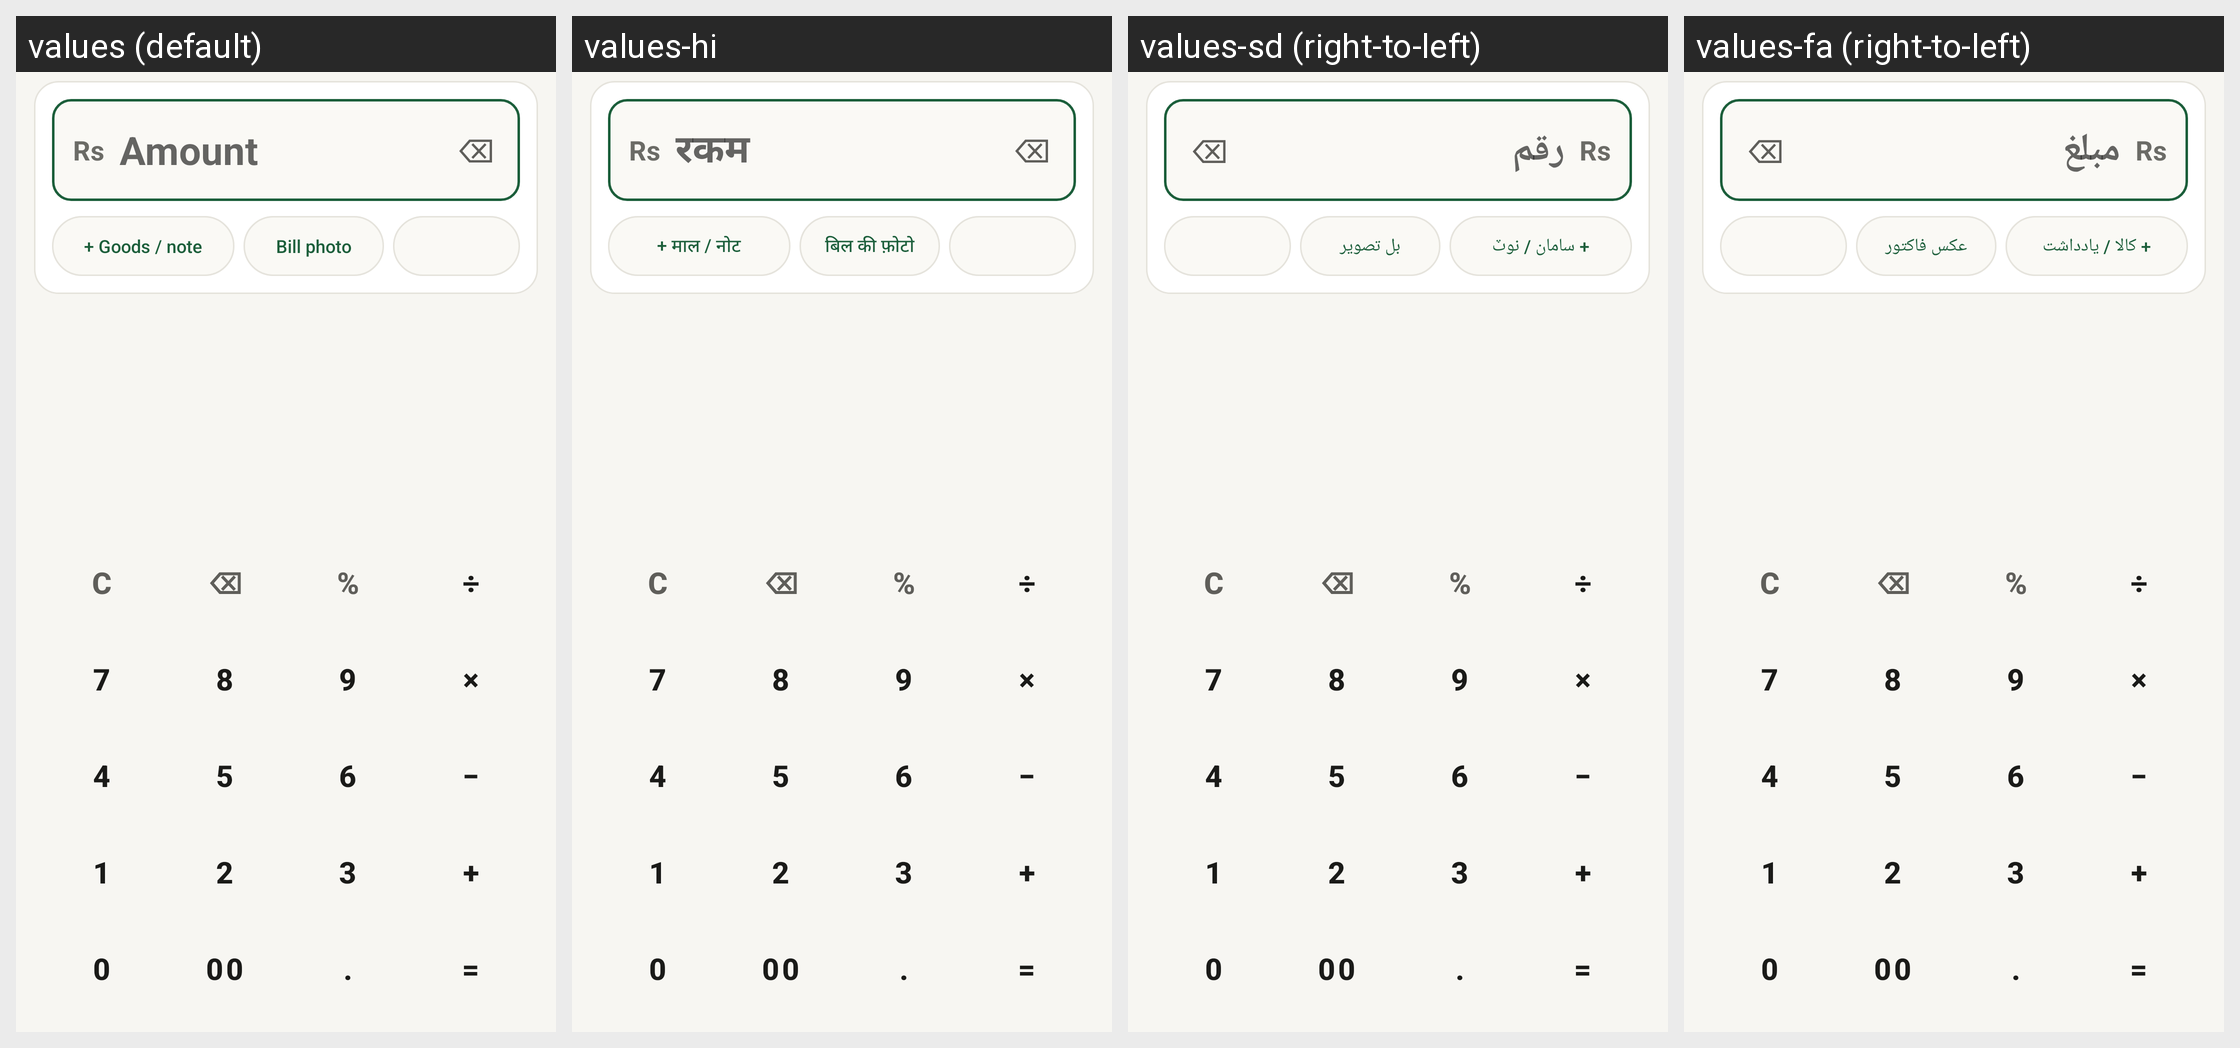

Translations of the strings shown on this Android screen, per locale in the grid:
Android screen res/layout/dialog_add_entry.xml rendered under 4 locales, left to right: values (default), values-hi, values-sd (right-to-left), values-fa (right-to-left). Device: Nexus 5 (rendered at 1080×1920; each locale shown at half size, 540×960, under a caption strip naming it); theme Theme.RoshanKhata.
Other locales in the repository, not shown: values-ar, values-bn, values-in, values-ur.
Strings drawn on this screen, with the default value and each locale's value (text and hints the layout hard-codes, and strings that could not be matched under every locale, appear in the picture but are not listed):

currency_rs
  values: Rs
  values-hi: Rs  [not translated; the default value is used]
  values-sd: Rs  [not translated; the default value is used]
  values-fa: Rs  [not translated; the default value is used]

amount
  values: Amount
  values-hi: रकम
  values-sd: رقم
  values-fa: مبلغ

calc_backspace
  values: ⌫
  values-hi: ⌫
  values-sd: ⌫
  values-fa: ⌫

entry_details_chip
  values: + Goods / note
  values-hi: + माल / नोट
  values-sd: + سامان / نوٽ
  values-fa: + کالا / یادداشت

entry_bill_chip
  values: Bill photo
  values-hi: बिल की फ़ोटो
  values-sd: بل تصوير
  values-fa: عکس فاکتور

calc_clear
  values: C
  values-hi: C
  values-sd: C
  values-fa: C

calc_percent
  values: %
  values-hi: %
  values-sd: %
  values-fa: %

calc_divide
  values: ÷
  values-hi: ÷
  values-sd: ÷
  values-fa: ÷

calc_multiply
  values: ×
  values-hi: ×
  values-sd: ×
  values-fa: ×

calc_minus
  values: −
  values-hi: −
  values-sd: −
  values-fa: −

calc_plus
  values: +
  values-hi: +
  values-sd: +
  values-fa: +

calc_double_zero
  values: 00
  values-hi: 00
  values-sd: 00
  values-fa: 00

calc_dot
  values: .
  values-hi: .
  values-sd: .
  values-fa: .

calc_equals
  values: =
  values-hi: =
  values-sd: =
  values-fa: =
